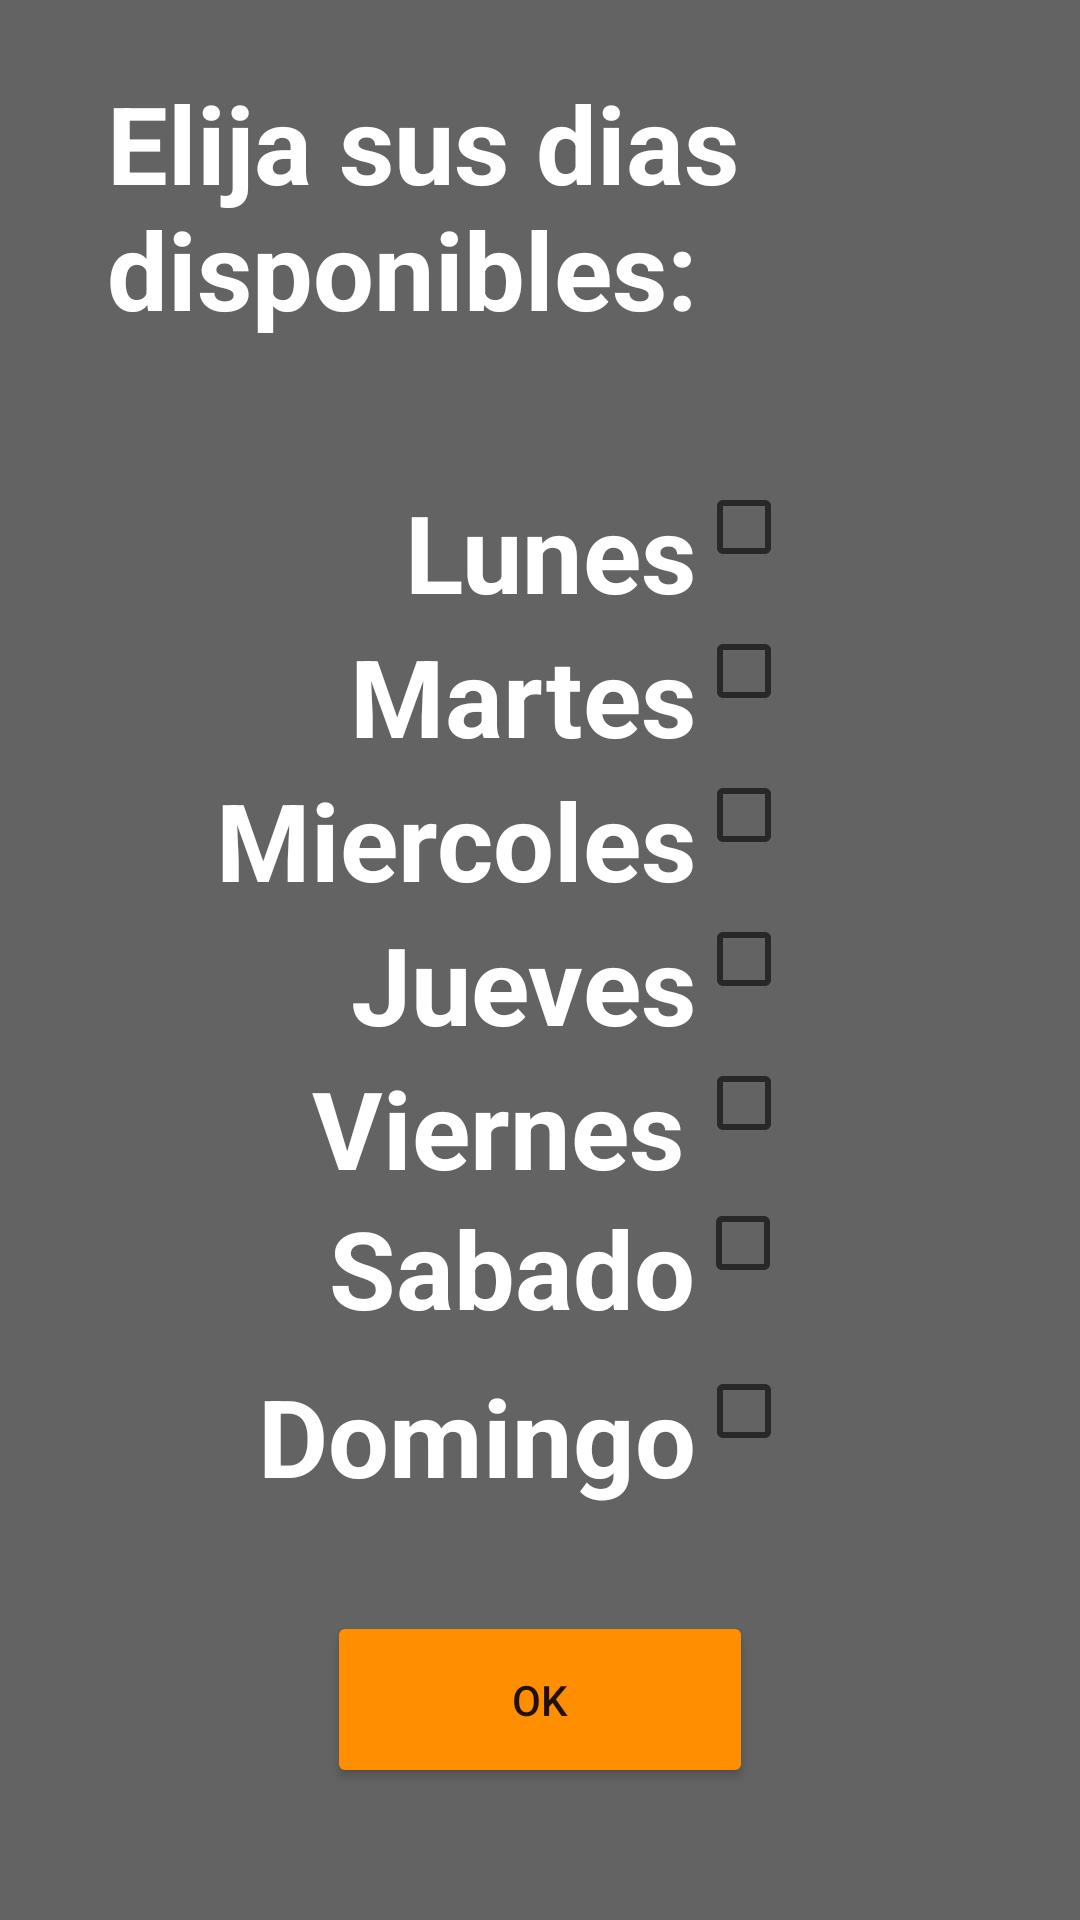

This screen was rendered from an Android layout file. Write that file and the resources it references.
<!-- AndroidManifest.xml: application theme Theme.Fitness_demo -->
<!-- res/layout/activity_nueva_picker.xml -->
<?xml version="1.0" encoding="utf-8"?>
<androidx.constraintlayout.widget.ConstraintLayout xmlns:android="http://schemas.android.com/apk/res/android"
    xmlns:app="http://schemas.android.com/apk/res-auto"
    xmlns:tools="http://schemas.android.com/tools"
    android:layout_width="match_parent"
    android:layout_height="match_parent"
    android:background="#636363"
    tools:context=".nuevaPicker">


    <CheckedTextView
        android:id="@+id/checkedTextView1"
        android:layout_width="wrap_content"
        android:layout_height="wrap_content"
        android:checkMark="?android:attr/listChoiceIndicatorMultiple"
        android:checked="false"
        android:text="Lunes"
        android:textColor="#FFFFFF"
        android:textSize="36sp"
        android:textStyle="bold"
        app:layout_constraintBottom_toBottomOf="parent"
        app:layout_constraintEnd_toEndOf="parent"
        app:layout_constraintHorizontal_bias="0.584"
        app:layout_constraintStart_toStartOf="parent"
        app:layout_constraintTop_toTopOf="parent"
        app:layout_constraintVertical_bias="0.27" />

    <CheckedTextView
        android:id="@+id/checkedTextView2"
        android:layout_width="wrap_content"
        android:layout_height="wrap_content"
        android:checkMark="?android:attr/listChoiceIndicatorMultiple"
        android:checked="false"
        android:text="Martes"
        android:textColor="#FFFFFF"
        android:textSize="36sp"
        android:textStyle="bold"
        android:visibility="visible"
        app:layout_constraintBottom_toBottomOf="parent"
        app:layout_constraintEnd_toEndOf="parent"
        app:layout_constraintHorizontal_bias="0.549"
        app:layout_constraintStart_toStartOf="parent"
        app:layout_constraintTop_toTopOf="parent"
        app:layout_constraintVertical_bias="0.351" />

    <CheckedTextView
        android:id="@+id/checkedTextView3"
        android:layout_width="wrap_content"
        android:layout_height="wrap_content"
        android:checkMark="?android:attr/listChoiceIndicatorMultiple"
        android:checked="false"
        android:text="Miercoles"
        android:textColor="#FFFFFF"
        android:textSize="36sp"
        android:textStyle="bold"
        app:layout_constraintBottom_toBottomOf="parent"
        app:layout_constraintEnd_toEndOf="parent"
        app:layout_constraintHorizontal_bias="0.428"
        app:layout_constraintStart_toStartOf="parent"
        app:layout_constraintTop_toTopOf="parent"
        app:layout_constraintVertical_bias="0.432" />

    <CheckedTextView
        android:id="@+id/checkedTextView4"
        android:layout_width="wrap_content"
        android:layout_height="wrap_content"
        android:checkMark="?android:attr/listChoiceIndicatorMultiple"
        android:text="Jueves"
        android:textColor="#FFFFFF"
        android:textSize="36sp"
        android:textStyle="bold"
        app:layout_constraintBottom_toBottomOf="parent"
        app:layout_constraintEnd_toEndOf="parent"
        app:layout_constraintHorizontal_bias="0.549"
        app:layout_constraintStart_toStartOf="parent"
        app:layout_constraintTop_toTopOf="parent"
        app:layout_constraintVertical_bias="0.513" />

    <CheckedTextView
        android:id="@+id/checkedTextView5"
        android:layout_width="160dp"
        android:layout_height="47dp"
        android:checkMark="?android:attr/listChoiceIndicatorMultiple"
        android:text="Viernes"
        android:textColor="#FFFFFF"
        android:textSize="36sp"
        android:textStyle="bold"
        android:visibility="visible"
        app:layout_constraintBottom_toBottomOf="parent"
        app:layout_constraintEnd_toEndOf="parent"
        app:layout_constraintHorizontal_bias="0.52"
        app:layout_constraintStart_toStartOf="parent"
        app:layout_constraintTop_toTopOf="parent"
        app:layout_constraintVertical_bias="0.593" />

    <CheckedTextView
        android:id="@+id/checkedTextView6"
        android:layout_width="wrap_content"
        android:layout_height="wrap_content"
        android:checkMark="?android:attr/listChoiceIndicatorMultiple"
        android:checked="false"
        android:text="Sabado"
        android:textColor="#FFFFFF"
        android:textSize="36sp"
        android:textStyle="bold"
        android:visibility="visible"
        app:layout_constraintBottom_toBottomOf="parent"
        app:layout_constraintEnd_toEndOf="parent"
        app:layout_constraintHorizontal_bias="0.533"
        app:layout_constraintStart_toStartOf="parent"
        app:layout_constraintTop_toTopOf="parent"
        app:layout_constraintVertical_bias="0.673" />

    <CheckedTextView
        android:id="@+id/checkedTextView7"
        android:layout_width="wrap_content"
        android:layout_height="wrap_content"
        android:layout_marginBottom="76dp"
        android:checkMark="?android:attr/listChoiceIndicatorMultiple"
        android:checked="false"
        android:text="Domingo"
        android:textColor="#FFFFFF"
        android:textSize="36sp"
        android:textStyle="bold"
        android:visibility="visible"
        app:layout_constraintBottom_toBottomOf="parent"
        app:layout_constraintEnd_toEndOf="parent"
        app:layout_constraintHorizontal_bias="0.472"
        app:layout_constraintStart_toStartOf="parent"
        app:layout_constraintTop_toTopOf="parent"
        app:layout_constraintVertical_bias="0.881" />

    <TextView
        android:id="@+id/textView"
        android:layout_width="289dp"
        android:layout_height="100dp"
        android:text="Elija sus dias disponibles:"
        android:textColor="#FFFFFF"
        android:textSize="36sp"
        android:textStyle="bold"
        app:layout_constraintBottom_toBottomOf="parent"
        app:layout_constraintEnd_toEndOf="parent"
        app:layout_constraintStart_toStartOf="parent"
        app:layout_constraintTop_toTopOf="parent"
        app:layout_constraintVertical_bias="0.043" />

    <Button
        android:id="@+id/buttonOk"
        android:layout_width="142dp"
        android:layout_height="59dp"
        android:layout_marginBottom="44dp"
        android:text="ok"
        app:backgroundTint="#FF8F00"
        app:layout_constraintBottom_toBottomOf="parent"
        app:layout_constraintEnd_toEndOf="parent"
        app:layout_constraintStart_toStartOf="parent" />

    <TextView
        android:id="@+id/textView3"
        android:layout_width="wrap_content"
        android:layout_height="wrap_content"
        android:text=" "
        android:visibility="visible"
        app:layout_constraintBottom_toTopOf="@+id/buttonOk"
        app:layout_constraintEnd_toEndOf="parent"
        app:layout_constraintStart_toStartOf="parent" />

</androidx.constraintlayout.widget.ConstraintLayout>
<!-- resources referenced by this layout -->
<resources>
  <style name="Theme.Fitness_demo" parent="Theme.MaterialComponents.DayNight.NoActionBar">
          
          <item name="colorPrimary">@color/purple_500</item>
          <item name="colorPrimaryVariant">@color/purple_700</item>
          <item name="colorOnPrimary">@color/white</item>
          
          <item name="colorSecondary">@color/teal_200</item>
          <item name="colorSecondaryVariant">@color/teal_700</item>
          <item name="colorOnSecondary">@color/black</item>
          
          <item name="android:statusBarColor" tools:targetApi="l">?attr/colorPrimaryVariant</item>
          
      </style>
  <!-- not gathered from this repository: default colours our renderer supplied (Android Studio template values) -->
  <color name="purple_500">#FF6200EE</color>
  <color name="purple_700">#FF3700B3</color>
  <color name="teal_200">#FF03DAC5</color>
  <color name="teal_700">#FF018786</color>
  <color name="black">#FF000000</color>
  <color name="white">#FFFFFFFF</color>
</resources>
